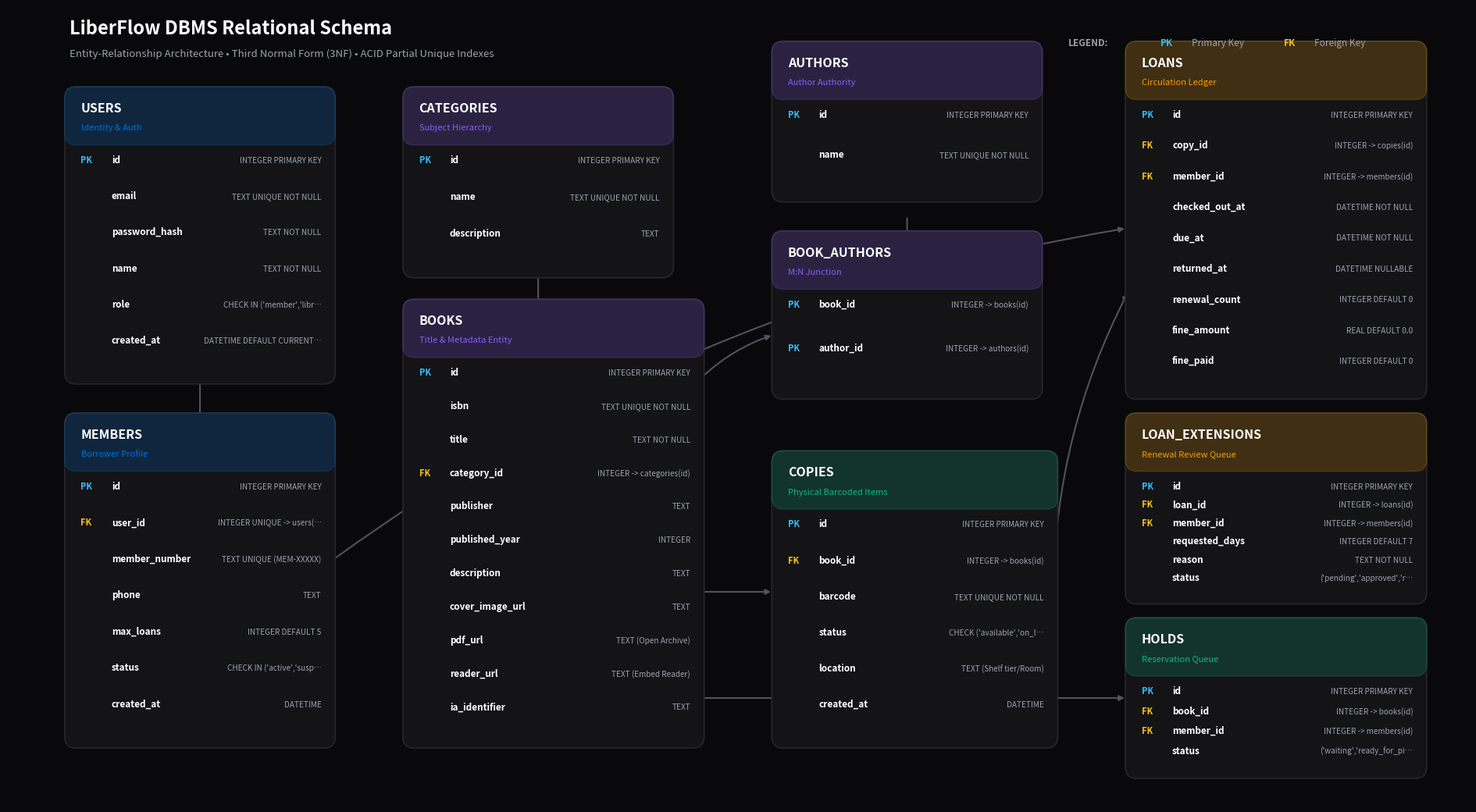

Recreate this plot in Python. (Note: this script raises an exception after producing the figure.)
import matplotlib.pyplot as plt
import matplotlib.patches as patches

def draw_er_diagram():
    fig, ax = plt.subplots(figsize=(19, 10.5), facecolor='#09090b')
    ax.set_facecolor('#09090b')
    ax.set_xlim(0, 19)
    ax.set_ylim(0, 10.5)
    ax.axis('off')

    # Color definitions
    HEADER_BLUE = '#0071e3'
    HEADER_PURPLE = '#8b5cf6'
    HEADER_EMERALD = '#10b981'
    HEADER_AMBER = '#f59e0b'
    CARD_BG = '#141416'
    BORDER_COLOR = '#27272a'
    TEXT_WHITE = '#ffffff'
    TEXT_MUTED = '#9ca3af'
    PK_COLOR = '#38bdf8'
    FK_COLOR = '#fbbf24'
    LINE_COLOR = '#52525b'

    entities = [
        # Col 0: Auth & Members
        {
            'name': 'users',
            'tag': 'Identity & Auth',
            'color': HEADER_BLUE,
            'pos': (0.8, 5.6, 3.4, 3.8),
            'attrs': [
                ('PK', 'id', 'INTEGER PRIMARY KEY'),
                ('  ', 'email', 'TEXT UNIQUE NOT NULL'),
                ('  ', 'password_hash', 'TEXT NOT NULL'),
                ('  ', 'name', 'TEXT NOT NULL'),
                ('  ', 'role', "CHECK IN ('member','librarian','admin')"),
                ('  ', 'created_at', 'DATETIME DEFAULT CURRENT_TIMESTAMP')
            ]
        },
        {
            'name': 'members',
            'tag': 'Borrower Profile',
            'color': HEADER_BLUE,
            'pos': (0.8, 0.8, 3.4, 4.3),
            'attrs': [
                ('PK', 'id', 'INTEGER PRIMARY KEY'),
                ('FK', 'user_id', 'INTEGER UNIQUE -> users(id)'),
                ('  ', 'member_number', 'TEXT UNIQUE (MEM-XXXXX)'),
                ('  ', 'phone', 'TEXT'),
                ('  ', 'max_loans', 'INTEGER DEFAULT 5'),
                ('  ', 'status', "CHECK IN ('active','suspended','expired')"),
                ('  ', 'created_at', 'DATETIME')
            ]
        },

        # Col 1: Catalog & Taxonomy
        {
            'name': 'categories',
            'tag': 'Subject Hierarchy',
            'color': HEADER_PURPLE,
            'pos': (5.2, 7.0, 3.4, 2.4),
            'attrs': [
                ('PK', 'id', 'INTEGER PRIMARY KEY'),
                ('  ', 'name', 'TEXT UNIQUE NOT NULL'),
                ('  ', 'description', 'TEXT')
            ]
        },
        {
            'name': 'books',
            'tag': 'Title & Metadata Entity',
            'color': HEADER_PURPLE,
            'pos': (5.2, 0.8, 3.8, 5.8),
            'attrs': [
                ('PK', 'id', 'INTEGER PRIMARY KEY'),
                ('  ', 'isbn', 'TEXT UNIQUE NOT NULL'),
                ('  ', 'title', 'TEXT NOT NULL'),
                ('FK', 'category_id', 'INTEGER -> categories(id)'),
                ('  ', 'publisher', 'TEXT'),
                ('  ', 'published_year', 'INTEGER'),
                ('  ', 'description', 'TEXT'),
                ('  ', 'cover_image_url', 'TEXT'),
                ('  ', 'pdf_url', 'TEXT (Open Archive)'),
                ('  ', 'reader_url', 'TEXT (Embed Reader)'),
                ('  ', 'ia_identifier', 'TEXT')
            ]
        },

        # Junction Col 2
        {
            'name': 'authors',
            'tag': 'Author Authority',
            'color': HEADER_PURPLE,
            'pos': (10.0, 8.0, 3.4, 2.0),
            'attrs': [
                ('PK', 'id', 'INTEGER PRIMARY KEY'),
                ('  ', 'name', 'TEXT UNIQUE NOT NULL')
            ]
        },
        {
            'name': 'book_authors',
            'tag': 'M:N Junction',
            'color': HEADER_PURPLE,
            'pos': (10.0, 5.4, 3.4, 2.1),
            'attrs': [
                ('PK,FK', 'book_id', 'INTEGER -> books(id)'),
                ('PK,FK', 'author_id', 'INTEGER -> authors(id)')
            ]
        },
        {
            'name': 'copies',
            'tag': 'Physical Barcoded Items',
            'color': HEADER_EMERALD,
            'pos': (10.0, 0.8, 3.6, 3.8),
            'attrs': [
                ('PK', 'id', 'INTEGER PRIMARY KEY'),
                ('FK', 'book_id', 'INTEGER -> books(id)'),
                ('  ', 'barcode', 'TEXT UNIQUE NOT NULL'),
                ('  ', 'status', "CHECK ('available','on_loan','on_hold','lost')"),
                ('  ', 'location', 'TEXT (Shelf tier/Room)'),
                ('  ', 'created_at', 'DATETIME')
            ]
        },

        # Col 3: Transactions & Extensions
        {
            'name': 'loans',
            'tag': 'Circulation Ledger',
            'color': HEADER_AMBER,
            'pos': (14.6, 5.4, 3.8, 4.6),
            'attrs': [
                ('PK', 'id', 'INTEGER PRIMARY KEY'),
                ('FK', 'copy_id', 'INTEGER -> copies(id)'),
                ('FK', 'member_id', 'INTEGER -> members(id)'),
                ('  ', 'checked_out_at', 'DATETIME NOT NULL'),
                ('  ', 'due_at', 'DATETIME NOT NULL'),
                ('  ', 'returned_at', 'DATETIME NULLABLE'),
                ('  ', 'renewal_count', 'INTEGER DEFAULT 0'),
                ('  ', 'fine_amount', 'REAL DEFAULT 0.0'),
                ('  ', 'fine_paid', 'INTEGER DEFAULT 0')
            ]
        },
        {
            'name': 'loan_extensions',
            'tag': 'Renewal Review Queue',
            'color': HEADER_AMBER,
            'pos': (14.6, 2.7, 3.8, 2.4),
            'attrs': [
                ('PK', 'id', 'INTEGER PRIMARY KEY'),
                ('FK', 'loan_id', 'INTEGER -> loans(id)'),
                ('FK', 'member_id', 'INTEGER -> members(id)'),
                ('  ', 'requested_days', 'INTEGER DEFAULT 7'),
                ('  ', 'reason', 'TEXT NOT NULL'),
                ('  ', 'status', "('pending','approved','rejected')")
            ]
        },
        {
            'name': 'holds',
            'tag': 'Reservation Queue',
            'color': HEADER_EMERALD,
            'pos': (14.6, 0.4, 3.8, 2.0),
            'attrs': [
                ('PK', 'id', 'INTEGER PRIMARY KEY'),
                ('FK', 'book_id', 'INTEGER -> books(id)'),
                ('FK', 'member_id', 'INTEGER -> members(id)'),
                ('  ', 'status', "('waiting','ready_for_pickup','fulfilled')")
            ]
        }
    ]

    # Draw entity cards
    for ent in entities:
        x, y, w, h = ent['pos']

        # Card container box with rounded styling
        box = patches.FancyBboxPatch(
            (x, y), w, h,
            boxstyle="round,pad=0.06,rounding_size=0.15",
            facecolor=CARD_BG,
            edgecolor=BORDER_COLOR,
            linewidth=1.2,
            zorder=2
        )
        ax.add_patch(box)

        # Header bar
        header_height = 0.65
        header_box = patches.FancyBboxPatch(
            (x, y + h - header_height), w, header_height,
            boxstyle="round,pad=0.06,rounding_size=0.15",
            facecolor=ent['color'],
            edgecolor=ent['color'],
            alpha=0.2,
            zorder=3
        )
        ax.add_patch(header_box)

        # Entity Title
        ax.text(
            x + 0.15, y + h - 0.28,
            ent['name'].upper(),
            fontsize=11.5,
            fontweight='bold',
            color=TEXT_WHITE,
            zorder=4
        )
        # Entity Tag
        ax.text(
            x + 0.15, y + h - 0.52,
            ent['tag'],
            fontsize=8,
            fontweight='medium',
            color=ent['color'],
            zorder=4
        )

        # Draw Attributes
        cur_y = y + h - 0.95
        line_spacing = (h - 0.95) / max(len(ent['attrs']), 1)
        for key_type, col_name, col_type in ent['attrs']:
            # Key indicator
            if 'PK' in key_type:
                ax.text(x + 0.15, cur_y, 'PK', fontsize=8, fontweight='bold', color=PK_COLOR, zorder=4)
            elif 'FK' in key_type:
                ax.text(x + 0.15, cur_y, 'FK', fontsize=8, fontweight='bold', color=FK_COLOR, zorder=4)

            # Col name
            ax.text(x + 0.55, cur_y, col_name, fontsize=8.5, fontweight='semibold', color=TEXT_WHITE, zorder=4)

            # Col type
            display_type = col_type if len(col_type) < 26 else col_type[:24] + '…'
            ax.text(x + w - 0.12, cur_y, display_type, fontsize=7.2, color=TEXT_MUTED, ha='right', zorder=4)

            cur_y -= line_spacing

    # Draw Connecting Relationship Lines
    relationships = [
        # users (1) -> (1) members
        ((2.5, 5.8), (2.5, 5.0), '1 : 1'),
        # categories (1) -> (N) books
        ((6.9, 7.0), (6.9, 6.4), '1 : N'),
        # books (1) -> (N) book_authors
        ((9.0, 5.6), (10.0, 6.2), '1 : N'),
        # authors (1) -> (N) book_authors
        ((11.7, 7.8), (11.7, 7.3), '1 : N'),
        # books (1) -> (N) copies
        ((9.0, 2.8), (10.0, 2.8), '1 : N'),
        # copies (1) -> (N) loans
        ((13.6, 2.8), (14.6, 6.8), '1 : N'),
        # members (1) -> (N) loans
        ((4.2, 3.2), (14.6, 7.6), '1 : N'),
        # loans (1) -> (N) loan_extensions
        ((16.5, 5.2), (16.5, 4.9), '1 : N'),
        # books (1) -> (N) holds
        ((9.0, 1.4), (14.6, 1.4), '1 : N'),
    ]

    for start, end, label in relationships:
        ax.annotate(
            '',
            xy=end, xycoords='data',
            xytext=start, textcoords='data',
            arrowprops=dict(
                arrowstyle='-|>',
                color=LINE_COLOR,
                lw=1.5,
                shrinkA=5, shrinkB=5,
                connectionstyle="arc3,rad=-0.12" if start[0] != end[0] and start[1] != end[1] else "arc3,rad=0"
            ),
            zorder=1
        )

    # Title & Legend Watermark (Clean top bar)
    ax.text(0.8, 10.15, 'LiberFlow DBMS Relational Schema', fontsize=17, fontweight='bold', color=TEXT_WHITE)
    ax.text(0.8, 9.85, 'Entity-Relationship Architecture • Third Normal Form (3NF) • ACID Partial Unique Indexes', fontsize=9.5, color=TEXT_MUTED)

    # Legend at top right
    legend_x = 13.8
    ax.text(legend_x, 10.0, 'LEGEND:', fontsize=8.5, fontweight='bold', color=TEXT_MUTED)
    ax.text(legend_x + 1.2, 10.0, 'PK', fontsize=8.5, fontweight='bold', color=PK_COLOR)
    ax.text(legend_x + 1.6, 10.0, 'Primary Key', fontsize=8.5, color=TEXT_MUTED)
    ax.text(legend_x + 2.8, 10.0, 'FK', fontsize=8.5, fontweight='bold', color=FK_COLOR)
    ax.text(legend_x + 3.2, 10.0, 'Foreign Key', fontsize=8.5, color=TEXT_MUTED)

    plt.tight_layout()
    output_path = '/Users/akhshatkampassi/Documents/GitHub/DIV-21---B.TECH-ECE-AI-ML----Black-Box/Study/Labs/DBMS/Sem 5 LCA/er_diagram_dark.png'
    plt.savefig(output_path, dpi=300, facecolor='#09090b', bbox_inches='tight')
    plt.close()
    print(f"ER diagram rendered and saved to: {output_path}")

if __name__ == '__main__':
    draw_er_diagram()
